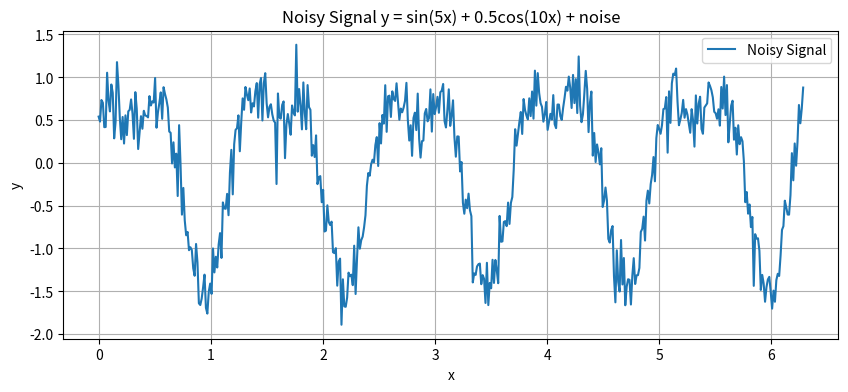
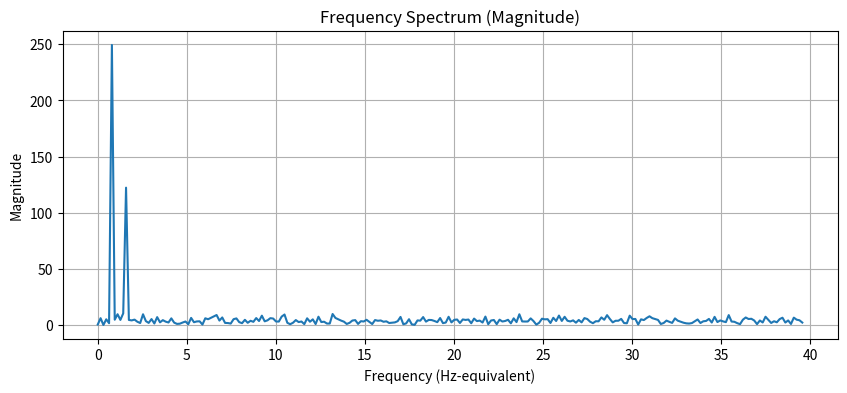

Source code (Python) for these figures, in order:
import numpy as np
import matplotlib.pyplot as plt

# Parameters
n_points = 500
x = np.linspace(0, 2*np.pi, n_points)
noise = np.random.normal(0, 0.2, n_points)  # Gaussian noise

# Signal
y = np.sin(5*x) + 0.5*np.cos(10*x) + noise

# Plot signal
plt.figure(figsize=(10,4))
plt.plot(x, y, label="Noisy Signal")
plt.title("Noisy Signal y = sin(5x) + 0.5cos(10x) + noise")
plt.xlabel("x")
plt.ylabel("y")
plt.legend()
plt.grid(True)
plt.show()

# FFT
Y = np.fft.fft(y)
freqs = np.fft.fftfreq(n_points, d=(x[1]-x[0]))
magnitude = np.abs(Y)

# Plot spectrum
plt.figure(figsize=(10,4))
plt.plot(freqs[:n_points//2], magnitude[:n_points//2])
plt.title("Frequency Spectrum (Magnitude)")
plt.xlabel("Frequency (Hz-equivalent)")
plt.ylabel("Magnitude")
plt.grid(True)
plt.show()

# Identify two dominant frequencies
sorted_indices = np.argsort(magnitude)[::-1]  # descending order
dominant_freqs = freqs[sorted_indices[:5]]  # check top 5 to avoid DC bias

dominant_freqs[:2]
